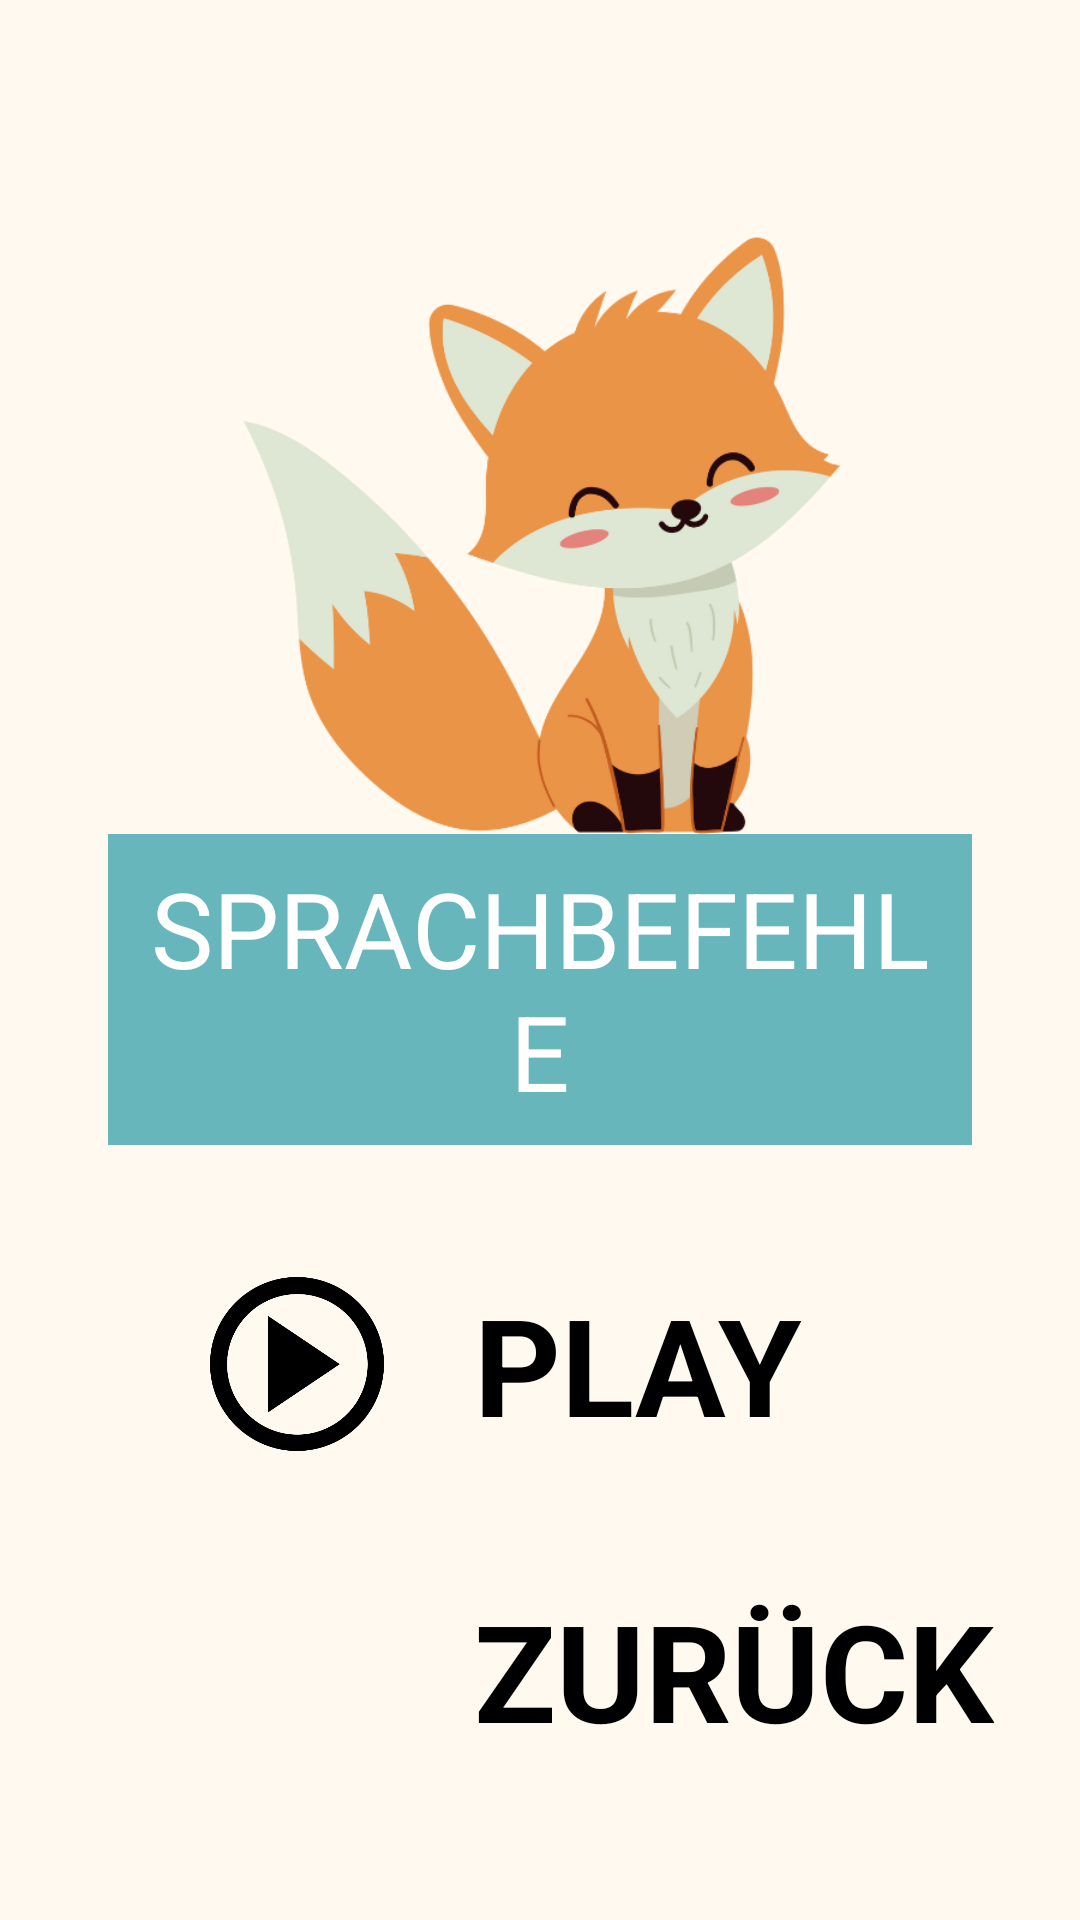

Layout XML and referenced resources for this Android screen:
<!-- AndroidManifest.xml: application theme Theme.AppCompat.Light.DarkActionBar -->
<!-- res/layout/activity_choice.xml -->
<?xml version="1.0" encoding="utf-8"?>
<androidx.constraintlayout.widget.ConstraintLayout
    xmlns:android="http://schemas.android.com/apk/res/android"
    xmlns:app="http://schemas.android.com/apk/res-auto"
    xmlns:tools="http://schemas.android.com/tools"
    android:id="@+id/main"
    android:layout_width="match_parent"
    android:layout_height="match_parent"
    android:background="@color/happy_cream"
    tools:context=".ChoiceActivity">


    <ImageView
        android:id="@+id/fuxieImage"
        android:layout_width="200dp"
        android:layout_height="200dp"
        android:layout_marginTop="78dp"
        android:contentDescription="Fuxie Image"
        android:src="@drawable/fuxie"
        app:layout_constraintEnd_toEndOf="parent"
        app:layout_constraintStart_toStartOf="parent"
        app:layout_constraintTop_toTopOf="parent" />

    <TextView
        android:id="@+id/titleText"
        android:layout_width="0dp"
        android:layout_height="wrap_content"
        android:layout_marginStart="36dp"
        android:layout_marginEnd="36dp"
        android:background="@color/happy_turquoise"
        android:text="SPRACHBEFEHLE"
        android:textSize="35sp"
        android:textColor="@android:color/white"
        android:gravity="center"
        android:padding="8dp"
        app:layout_constraintTop_toBottomOf="@id/fuxieImage"
        app:layout_constraintStart_toStartOf="parent"
        app:layout_constraintEnd_toEndOf="parent" />

    <Button
        android:id="@+id/playButton"
        android:layout_width="58dp"
        android:layout_height="58dp"
        android:layout_marginEnd="162dp"
        android:layout_marginTop="44dp"
        android:background="@drawable/playbtn"
        android:contentDescription="Play Button"
        app:layout_constraintTop_toBottomOf="@id/titleText"
        app:layout_constraintStart_toStartOf="parent"
        app:layout_constraintEnd_toEndOf="parent"
        />
    <TextView
        android:id="@+id/playText"
        android:layout_width="wrap_content"
        android:layout_height="wrap_content"
        android:layout_marginStart="30dp"
        android:text="PLAY"
        android:textSize="45sp"
        android:textColor="@android:color/black"
        android:textStyle="bold"
        android:textAllCaps="true"
        app:layout_constraintTop_toTopOf="@id/playButton"
        app:layout_constraintBottom_toBottomOf="@id/playButton"
        app:layout_constraintStart_toEndOf="@id/playButton"/>

    <Button
        android:id="@+id/backButton"
        android:layout_width="58dp"
        android:layout_height="58dp"
        android:layout_marginEnd="162dp"
        android:layout_marginTop="44dp"
        android:background="@drawable/ic_back"
        android:contentDescription="Back Button"
        app:layout_constraintTop_toBottomOf="@id/playButton"
        app:layout_constraintStart_toStartOf="parent"
        app:layout_constraintEnd_toEndOf="parent"
        />

    <TextView
        android:id="@+id/backText"
        android:layout_width="wrap_content"
        android:layout_height="wrap_content"
        android:layout_marginStart="30dp"
        android:text="ZURÜCK"
        android:textSize="45sp"
        android:textColor="@android:color/black"
        android:textStyle="bold"
        android:textAllCaps="true"
        app:layout_constraintTop_toTopOf="@id/backButton"
        app:layout_constraintBottom_toBottomOf="@id/backButton"
        app:layout_constraintStart_toEndOf="@id/backButton" />




</androidx.constraintlayout.widget.ConstraintLayout>
<!-- resources referenced by this layout -->
<resources>
  <color name="happy_cream">#FFF9EF</color>
  <color name="happy_turquoise">#66B6BC</color>
  <!-- drawable fuxie: png bitmap (drawable, 62354 bytes) -->
  <!-- drawable playbtn: png bitmap (drawable, 13382 bytes) -->
</resources>
